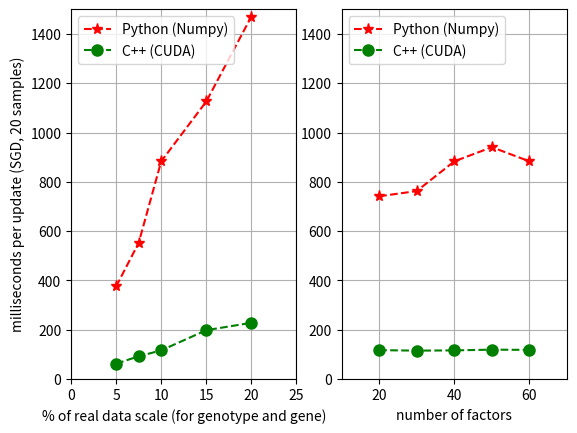

The script that saved this image:
import matplotlib.pyplot as plt
import numpy as np
import matplotlib.lines as mlines




''' raw data:
speed testing benchmarks:
change data scale (f40): GPU, Python
[#6] 5%, 50000, 1000, 177500000: 0.062sec, 0.375394240893sec
[#7] 7.5%, 75000, 1500, 266250000: 0.092sec, 0.552201977693sec
[#8] 10%, 100000, 2000, 355000000: 0.116sec, 0.643225245292sec
[#9] 15%, 150000, 3000, 532500000: 0.198sec, 1.12621707311sec
[#10] 20%, 200000, 4000, 710000000: 0.228sec, 1.47105268533sec

change number of factors (10% of real data): GPU, Python
[#11] 20: 0.117sec, 0.741367831414sec
[#12] 30: 0.115sec, 0.76264275074sec
[#13] 40: 0.119sec, 0.883213886114sec
[#14] 50: 0.119sec, 0.940753720724sec
[#15] 60: 0.118sec, 0.883177567629sec
'''




if __name__ == "__main__":




	## figure#1
	plt.figure(1)
	plt.subplot(121)
	x = np.arange(5)
	x = np.array([5, 7.5, 10, 15, 20])
	y1 = [375.394240893, 552.201977693, 883.213886114, 1126.21707311, 1471.05268533]
	y2 = [62, 92, 116, 198, 228]
	plt.plot(x, y1, '--*', color='r', markersize=8)
	plt.plot(x, y2, '--o', color='g', markersize=8)
	plt.axis([0, 25, 0, 1500])
	python = mlines.Line2D([], [], color='r', marker='*', markersize=8, linestyle='--', label='Python (Numpy)')
	gpu = mlines.Line2D([], [], color='g', marker='o', markersize=8, linestyle='--', label='C++ (CUDA)')
	plt.legend(handles=[python, gpu], loc=2)
	#plt.legend(handles=[gpu], loc=2)
	plt.xlabel("% of real data scale (for genotype and gene)")
	plt.ylabel("milliseconds per update (SGD, 20 samples)")
	plt.grid()



	## figure#2
	plt.subplot(122)
	x = np.array([20, 30, 40, 50, 60])
	y1 = [741.367831414, 762.64275074, 883.213886114, 940.753720724, 883.177567629]
	y2 = [117, 115, 116, 119, 118]
	plt.plot(x, y1, '--*', color='r', markersize=8)
	plt.plot(x, y2, '--o', color='g', markersize=8)
	plt.axis([10, 70, 0, 1500])
	python = mlines.Line2D([], [], color='r', marker='*', markersize=8, linestyle='--', label='Python (Numpy)')
	gpu = mlines.Line2D([], [], color='g', marker='o', markersize=8, linestyle='--', label='C++ (CUDA)')
	plt.legend(handles=[python, gpu], loc=2)
	plt.xlabel("number of factors")
	#plt.ylabel("seconds per iteration")	
	plt.grid()


	plt.show()





